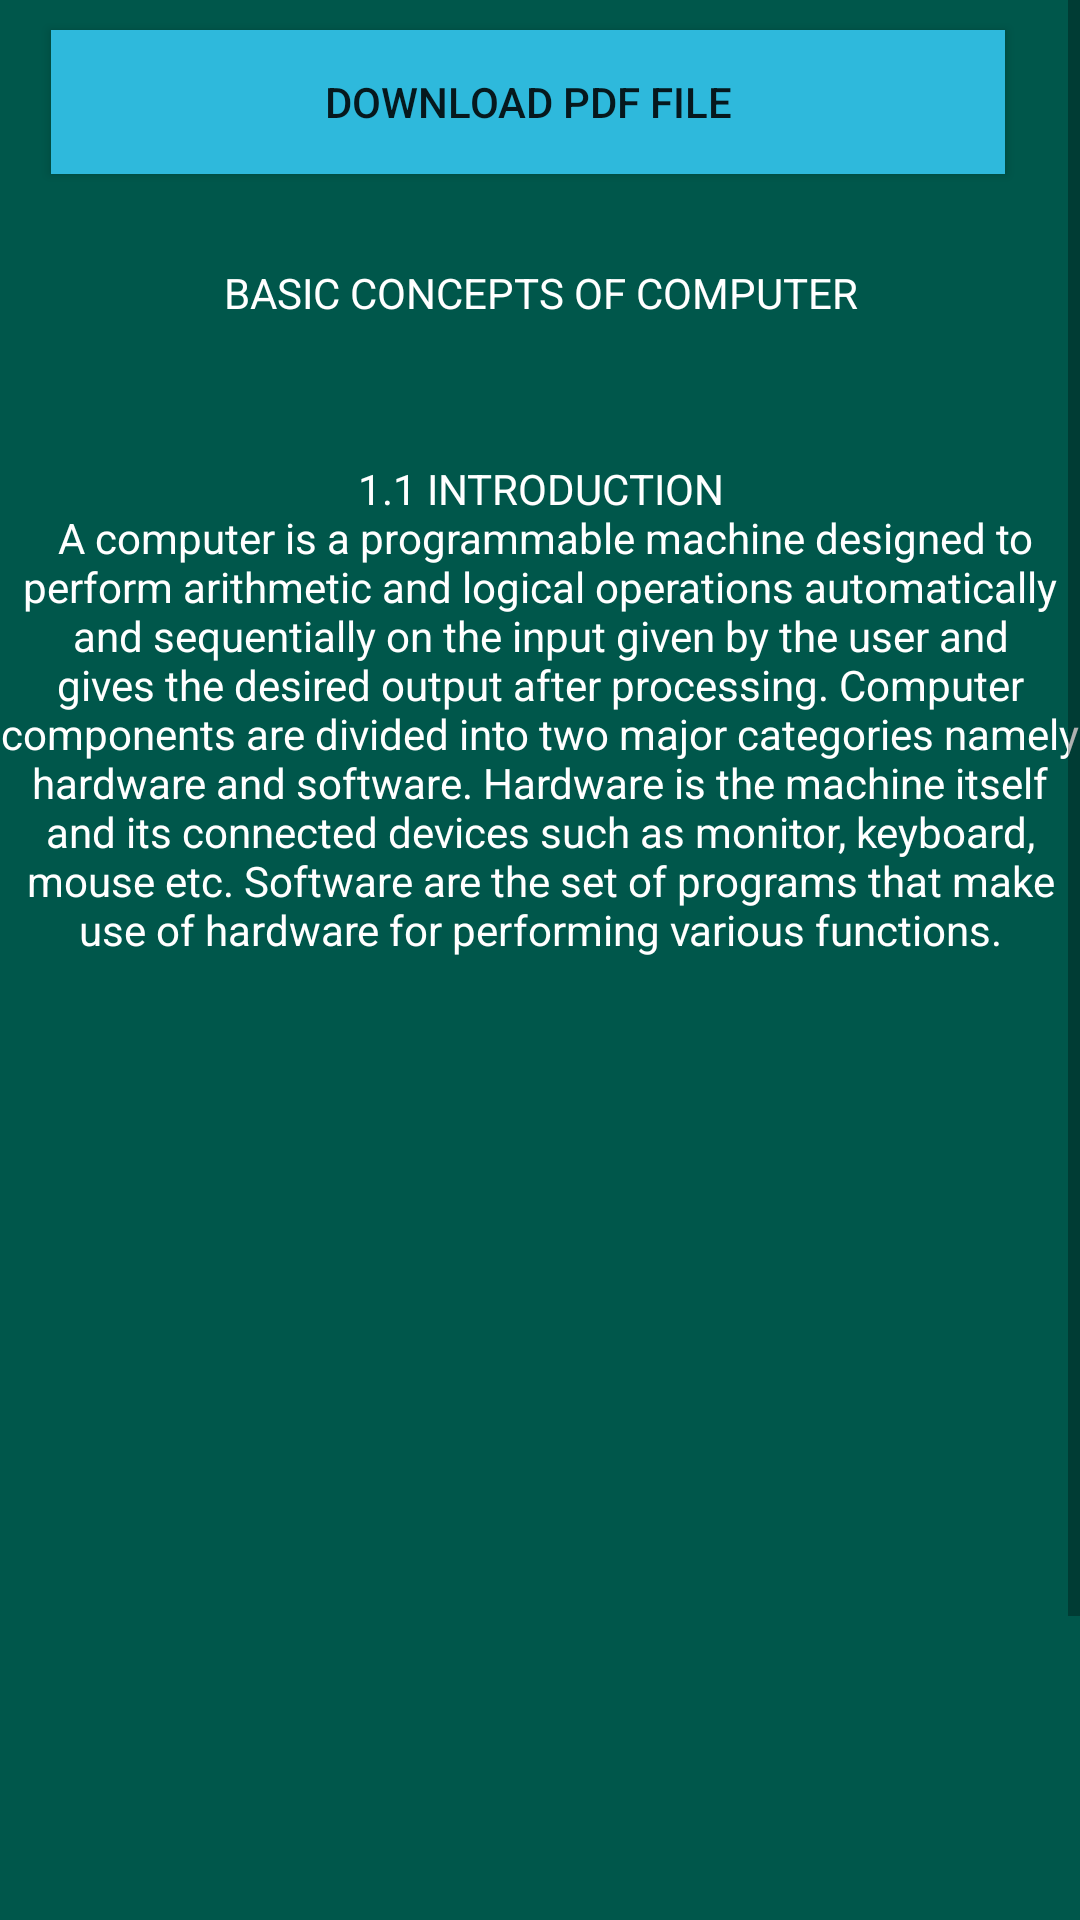

Layout XML and referenced resources for this Android screen:
<!-- AndroidManifest.xml: application theme Theme.AppCompat.Light -->
<!-- res/layout/activity_learning_interface.xml -->
<?xml version="1.0" encoding="utf-8"?>
<ScrollView
    xmlns:android="http://schemas.android.com/apk/res/android"
    xmlns:app="http://schemas.android.com/apk/res-auto"
    xmlns:tools="http://schemas.android.com/tools"
    android:layout_width="match_parent"
    android:layout_height="match_parent"
    android:orientation="vertical"
    android:background="@color/colorPrimaryDark"
    tools:context=".learning_interface">


    <LinearLayout
        android:layout_width="match_parent"
        android:layout_height="match_parent"
        android:orientation="vertical">

        <Button
            android:id="@+id/PDFdownload"
            android:layout_width="318dp"
            android:layout_height="wrap_content"
            android:layout_marginLeft="17dp"
            android:layout_marginTop="10dp"
            android:background="@color/PDF"
            android:padding="10dp"
            android:text="Download PDF file" />

        <TextView
            android:id="@+id/textView2"
            android:layout_width="match_parent"
            android:layout_height="wrap_content"
            android:layout_marginTop="30dp"
            android:gravity="center_horizontal"
            android:textColor="#FFFFFF"
            android:text="BASIC CONCEPTS OF COMPUTER" />


        <TextView
            android:id="@+id/textView3"
            android:layout_width="match_parent"
            android:layout_height="wrap_content"
            android:layout_marginTop="30dp"
            android:gravity="center_horizontal"
            android:text="@string/Introduction"
            android:textColor="#FFFFFF" />

        <android.support.design.widget.FloatingActionButton
            android:id="@+id/fab2"
            android:layout_width="wrap_content"
            android:layout_height="wrap_content"
            android:layout_gravity="bottom|end"
            android:layout_marginTop="337dp"
            android:layout_marginRight="10dp"
            android:tint="@android:color/white"
            app:srcCompat="@drawable/ic_mic_black_24dp" />

        <Button
            android:id="@+id/btn_startRead"
            android:layout_width="match_parent"
            android:layout_height="wrap_content"
            android:text="Start/Stop Reading"
            android:visibility="invisible"
            tools:visibility="invisible" />
    </LinearLayout>
</ScrollView>
<!-- resources referenced by this layout -->
<resources>
  <color name="PDF">#2EB9DC</color>
  <color name="colorPrimaryDark">#00574B</color>
  <string name="Introduction">
          \n 1.1 INTRODUCTION \n
  A computer is a programmable machine designed to perform
  arithmetic and logical operations automatically and
  sequentially on the input given by the user and gives the
  desired output after processing. Computer components are
  divided into two major categories namely hardware and
  software. Hardware is the machine itself and its connected
  devices such as monitor, keyboard, mouse etc. Software are
  the set of programs that make use of hardware for performing
  various functions.</string>
</resources>
